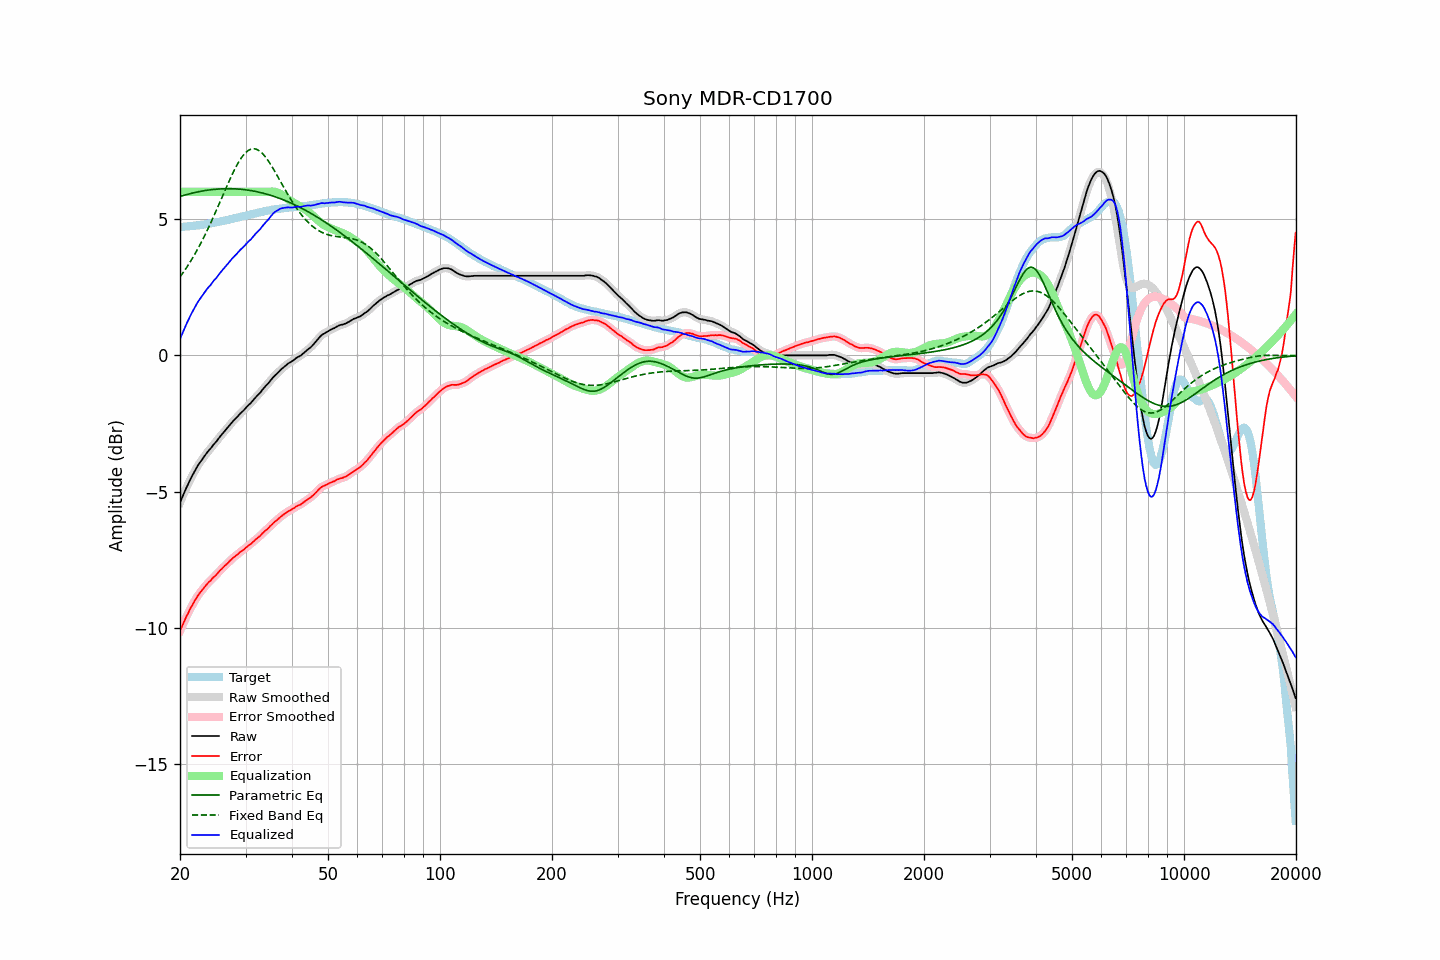

The file beside this chart, header and first rows:
frequency, raw, error, smoothed, error_smoothed, equalization, parametric_eq, fixed_band_eq, equalized_raw, equalized_smoothed, target
20.00, -5.40, -10.11, -5.40, -10.11, 6.00, 5.83, 2.88, 0.60, 0.60, 4.71
20.20, -5.26, -9.97, -5.26, -9.97, 6.00, 5.85, 2.96, 0.74, 0.74, 4.71
20.40, -5.12, -9.84, -5.12, -9.84, 6.00, 5.86, 3.04, 0.88, 0.88, 4.72
20.61, -4.98, -9.71, -4.98, -9.71, 6.00, 5.88, 3.13, 1.02, 1.02, 4.73
20.81, -4.85, -9.57, -4.85, -9.58, 6.00, 5.90, 3.21, 1.15, 1.15, 4.73
21.02, -4.73, -9.47, -4.72, -9.46, 6.00, 5.91, 3.30, 1.27, 1.28, 4.74
21.23, -4.60, -9.34, -4.60, -9.34, 6.00, 5.93, 3.40, 1.40, 1.40, 4.74
21.44, -4.48, -9.22, -4.48, -9.23, 6.00, 5.94, 3.49, 1.52, 1.52, 4.75
21.66, -4.37, -9.13, -4.37, -9.12, 6.00, 5.96, 3.59, 1.63, 1.63, 4.75
21.87, -4.26, -9.01, -4.26, -9.02, 6.00, 5.97, 3.69, 1.74, 1.74, 4.75
22.09, -4.16, -8.92, -4.15, -8.92, 6.00, 5.98, 3.79, 1.84, 1.85, 4.76
22.31, -4.05, -8.82, -4.05, -8.82, 6.00, 6.00, 3.90, 1.95, 1.95, 4.77
22.54, -3.96, -8.74, -3.96, -8.74, 6.00, 6.01, 4.01, 2.04, 2.04, 4.77
22.76, -3.88, -8.66, -3.88, -8.66, 6.00, 6.02, 4.12, 2.12, 2.12, 4.78
22.99, -3.80, -8.59, -3.80, -8.59, 6.00, 6.03, 4.24, 2.20, 2.20, 4.79
23.22, -3.71, -8.51, -3.71, -8.52, 6.00, 6.04, 4.35, 2.29, 2.29, 4.80
23.45, -3.63, -8.44, -3.63, -8.44, 6.00, 6.05, 4.47, 2.37, 2.37, 4.81
23.69, -3.55, -8.37, -3.55, -8.38, 6.00, 6.06, 4.59, 2.45, 2.45, 4.82
23.92, -3.48, -8.31, -3.48, -8.31, 6.00, 6.07, 4.72, 2.52, 2.52, 4.83
24.16, -3.42, -8.26, -3.41, -8.25, 6.00, 6.08, 4.85, 2.58, 2.59, 4.84
24.40, -3.34, -8.19, -3.34, -8.19, 6.00, 6.08, 4.98, 2.66, 2.66, 4.85
24.65, -3.26, -8.13, -3.27, -8.14, 6.00, 6.09, 5.11, 2.74, 2.73, 4.87
24.89, -3.20, -8.08, -3.20, -8.08, 6.00, 6.09, 5.24, 2.80, 2.80, 4.88
25.14, -3.13, -8.02, -3.12, -8.01, 6.00, 6.10, 5.37, 2.87, 2.88, 4.89
25.39, -3.05, -7.95, -3.05, -7.95, 6.00, 6.10, 5.51, 2.95, 2.95, 4.90
25.65, -2.97, -7.88, -2.97, -7.89, 6.00, 6.11, 5.65, 3.03, 3.03, 4.91
25.91, -2.90, -7.83, -2.90, -7.82, 6.00, 6.11, 5.78, 3.10, 3.10, 4.93
26.16, -2.83, -7.77, -2.83, -7.77, 6.00, 6.11, 5.92, 3.17, 3.17, 4.94
26.43, -2.76, -7.71, -2.76, -7.71, 6.00, 6.11, 6.06, 3.24, 3.24, 4.95
26.69, -2.70, -7.66, -2.70, -7.65, 6.00, 6.11, 6.19, 3.30, 3.30, 4.96
26.96, -2.63, -7.61, -2.63, -7.60, 6.00, 6.11, 6.32, 3.37, 3.37, 4.98
27.23, -2.55, -7.54, -2.55, -7.54, 6.00, 6.11, 6.45, 3.45, 3.45, 4.98
27.50, -2.48, -7.48, -2.48, -7.48, 6.00, 6.11, 6.58, 3.52, 3.52, 5.00
27.77, -2.41, -7.42, -2.41, -7.43, 6.00, 6.11, 6.71, 3.59, 3.59, 5.01
28.05, -2.35, -7.38, -2.35, -7.38, 6.00, 6.11, 6.82, 3.65, 3.65, 5.03
28.33, -2.29, -7.33, -2.29, -7.33, 6.00, 6.11, 6.94, 3.71, 3.71, 5.04
28.62, -2.23, -7.29, -2.23, -7.28, 6.00, 6.10, 7.04, 3.77, 3.77, 5.06
28.90, -2.16, -7.23, -2.16, -7.24, 6.00, 6.10, 7.14, 3.84, 3.84, 5.07
29.19, -2.10, -7.19, -2.10, -7.19, 6.00, 6.09, 7.23, 3.90, 3.90, 5.09
29.48, -2.05, -7.15, -2.05, -7.15, 6.00, 6.09, 7.31, 3.95, 3.95, 5.10
29.78, -1.99, -7.11, -1.99, -7.10, 6.00, 6.08, 7.38, 4.01, 4.01, 5.12
30.08, -1.92, -7.05, -1.92, -7.05, 6.00, 6.07, 7.45, 4.08, 4.08, 5.13
30.38, -1.86, -7.01, -1.86, -7.01, 6.00, 6.06, 7.50, 4.14, 4.14, 5.14
30.68, -1.80, -6.95, -1.80, -6.96, 6.00, 6.06, 7.53, 4.20, 4.20, 5.15
30.99, -1.75, -6.92, -1.74, -6.91, 6.00, 6.05, 7.56, 4.25, 4.26, 5.17
31.30, -1.68, -6.86, -1.68, -6.86, 6.00, 6.04, 7.58, 4.32, 4.32, 5.18
31.61, -1.61, -6.81, -1.61, -6.81, 6.00, 6.03, 7.58, 4.39, 4.39, 5.20
31.93, -1.54, -6.75, -1.54, -6.75, 6.00, 6.01, 7.57, 4.46, 4.46, 5.21
32.24, -1.48, -6.71, -1.48, -6.71, 6.00, 6.00, 7.55, 4.52, 4.52, 5.23
32.57, -1.42, -6.66, -1.42, -6.66, 6.00, 5.99, 7.52, 4.58, 4.58, 5.24
32.89, -1.36, -6.61, -1.35, -6.61, 6.00, 5.98, 7.47, 4.64, 4.65, 5.25
33.22, -1.28, -6.54, -1.28, -6.55, 6.00, 5.96, 7.42, 4.72, 4.72, 5.26
33.55, -1.21, -6.49, -1.21, -6.49, 6.00, 5.95, 7.36, 4.79, 4.79, 5.28
33.89, -1.14, -6.43, -1.14, -6.44, 6.00, 5.93, 7.29, 4.86, 4.86, 5.29
34.23, -1.08, -6.39, -1.08, -6.38, 6.00, 5.91, 7.21, 4.92, 4.92, 5.31
34.57, -1.02, -6.34, -1.01, -6.33, 6.00, 5.90, 7.13, 4.98, 4.99, 5.32
34.92, -0.94, -6.27, -0.94, -6.27, 6.01, 5.88, 7.04, 5.07, 5.06, 5.32
35.27, -0.87, -6.21, -0.87, -6.21, 6.01, 5.86, 6.95, 5.14, 5.14, 5.34
35.62, -0.80, -6.15, -0.80, -6.15, 6.01, 5.84, 6.85, 5.21, 5.20, 5.35
35.97, -0.74, -6.10, -0.74, -6.10, 6.00, 5.82, 6.75, 5.26, 5.26, 5.36
... 635 more rows
